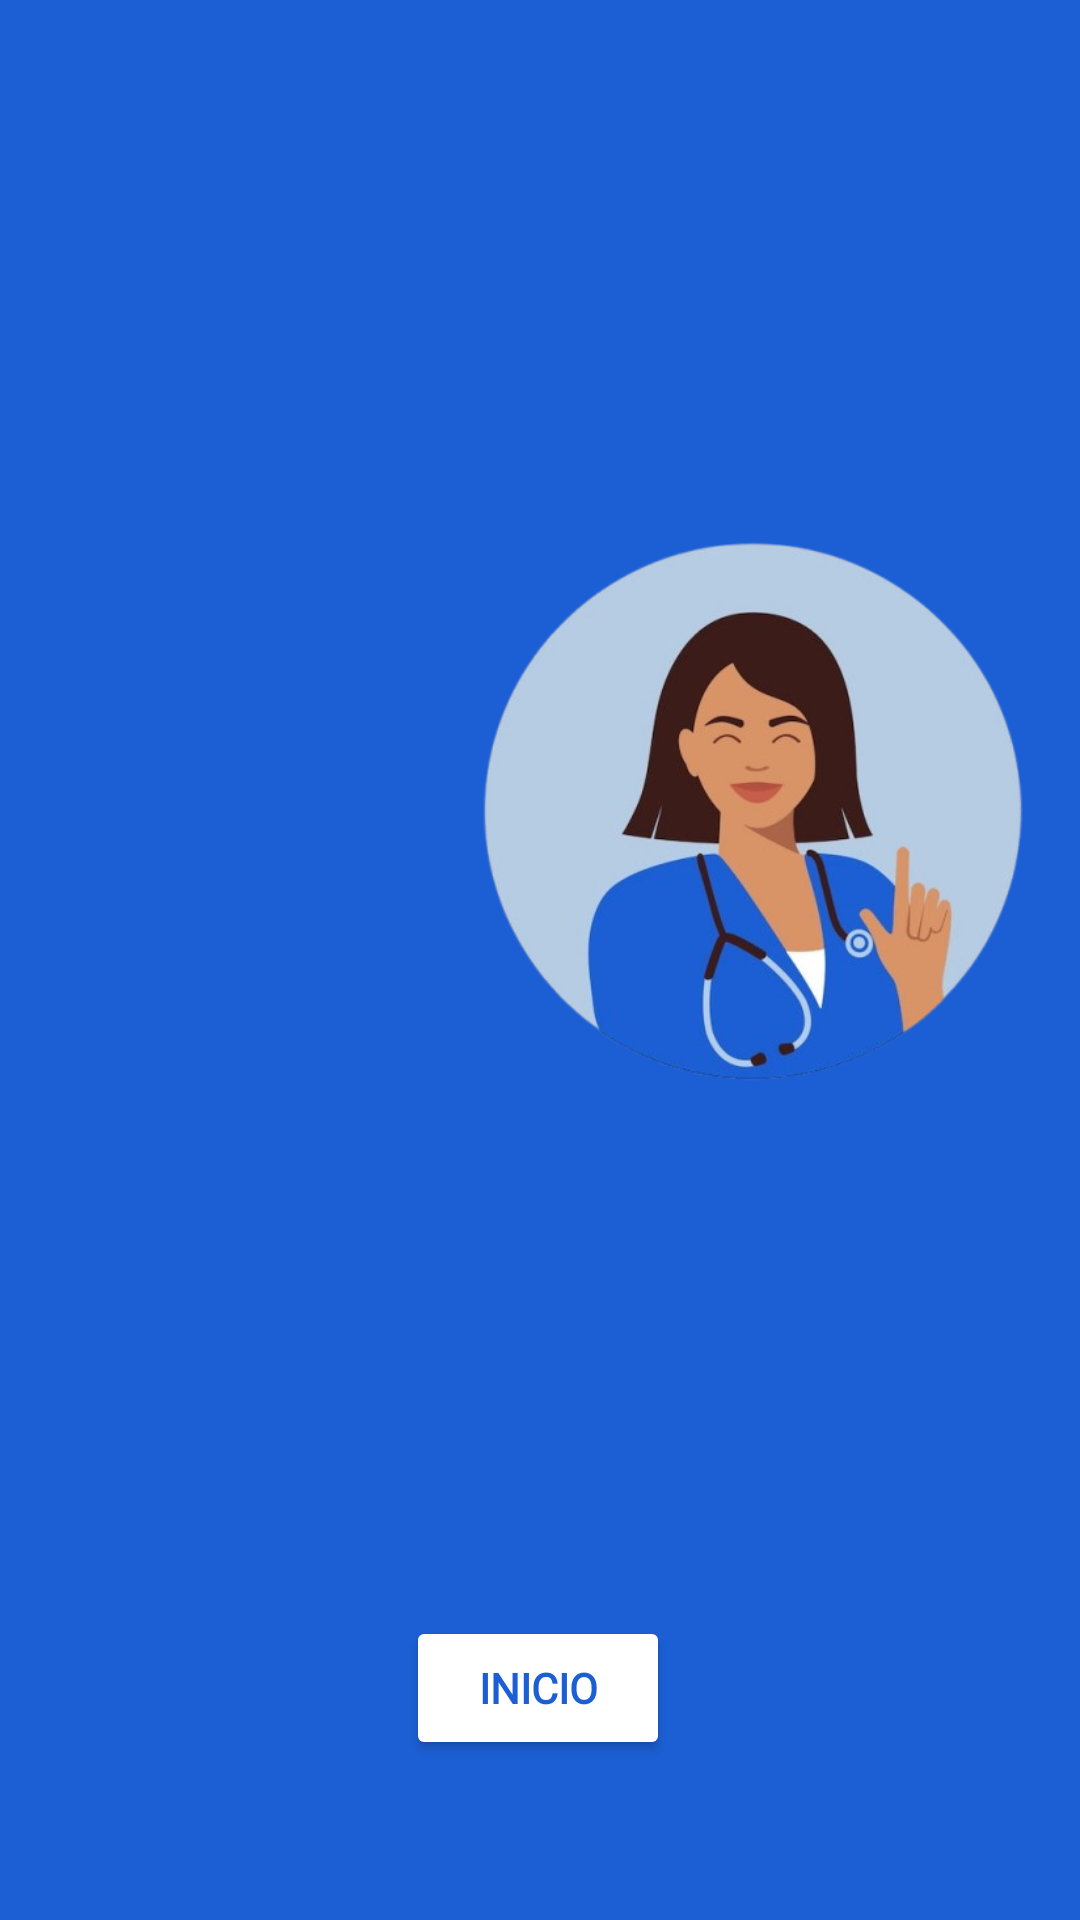

Reconstruct the res/layout file that produces this screen, plus the resources it refers to.
<!-- AndroidManifest.xml: application theme Theme.ProjetoElas -->
<!-- res/layout/activity_saude.xml -->
<?xml version="1.0" encoding="utf-8"?>
<androidx.constraintlayout.widget.ConstraintLayout xmlns:android="http://schemas.android.com/apk/res/android"
    xmlns:app="http://schemas.android.com/apk/res-auto"
    xmlns:tools="http://schemas.android.com/tools"
    android:id="@+id/main"
    android:layout_width="match_parent"
    android:layout_height="match_parent"
    android:background="#1C5FD4"
    tools:context=".SaudeActivity">

    <Button
        android:id="@+id/btn_Inicio5"
        android:layout_width="wrap_content"
        android:layout_height="wrap_content"
        android:backgroundTint="#FFFFFF"
        android:fontFamily="@font/roboto_medium"
        android:onClick="Botao_Inicio"
        android:text="Inicio"
        android:textColor="#1C5FD4"
        android:textStyle="bold"
        app:icon="@android:drawable/ic_menu_revert"
        app:iconTint="#1C5FD4"
        app:layout_constraintBottom_toBottomOf="parent"
        app:layout_constraintEnd_toEndOf="parent"
        app:layout_constraintHorizontal_bias="0.498"
        app:layout_constraintStart_toStartOf="parent"
        app:layout_constraintTop_toTopOf="parent"
        app:layout_constraintVertical_bias="0.91" />

    <ImageView
        android:id="@+id/img_Logo01"
        android:layout_width="218dp"
        android:layout_height="392dp"
        app:layout_constraintBottom_toBottomOf="parent"
        app:layout_constraintEnd_toEndOf="parent"
        app:layout_constraintHorizontal_bias="1.0"
        app:layout_constraintStart_toStartOf="parent"
        app:layout_constraintTop_toTopOf="parent"
        app:layout_constraintVertical_bias="0.3"
        app:srcCompat="@drawable/doctor" />

    <Button
        android:id="@+id/btn_Farmacias"
        android:layout_width="wrap_content"
        android:layout_height="wrap_content"
        android:backgroundTint="#FFFFFF"
        android:fontFamily="@font/roboto_medium"
        android:onClick="Farmacias"
        android:text="Farmácias Próximas"
        android:textColor="#1C5FD4"
        android:textSize="20sp"
        android:textStyle="bold"
        android:visibility="invisible"
        app:layout_constraintBottom_toBottomOf="parent"
        app:layout_constraintEnd_toEndOf="parent"
        app:layout_constraintHorizontal_bias="0.15"
        app:layout_constraintStart_toStartOf="parent"
        app:layout_constraintTop_toTopOf="parent"
        app:layout_constraintVertical_bias="0.050000012"
        tools:visibility="visible" />

    <Button
        android:id="@+id/btn_Gino"
        android:layout_width="wrap_content"
        android:layout_height="wrap_content"
        android:backgroundTint="#FFFFFF"
        android:fontFamily="@font/roboto_medium"
        android:onClick="Ginecologistas"
        android:text="Ginecologistas"
        android:textColor="#1C5FD4"
        android:textSize="20sp"
        android:textStyle="bold"
        android:visibility="invisible"
        app:layout_constraintBottom_toBottomOf="parent"
        app:layout_constraintEnd_toEndOf="parent"
        app:layout_constraintHorizontal_bias="0.15"
        app:layout_constraintStart_toStartOf="parent"
        app:layout_constraintTop_toTopOf="parent"
        app:layout_constraintVertical_bias="0.19999999"
        tools:visibility="visible" />

    <Button
        android:id="@+id/btn_Psico"
        android:layout_width="wrap_content"
        android:layout_height="wrap_content"
        android:backgroundTint="#FFFFFF"
        android:fontFamily="@font/roboto_medium"
        android:onClick="Psicologos"
        android:text="Apoio Psicológico"
        android:textColor="#1C5FD4"
        android:textSize="20sp"
        android:textStyle="bold"
        android:visibility="invisible"
        app:layout_constraintBottom_toBottomOf="parent"
        app:layout_constraintEnd_toEndOf="parent"
        app:layout_constraintHorizontal_bias="0.15"
        app:layout_constraintStart_toStartOf="parent"
        app:layout_constraintTop_toTopOf="parent"
        app:layout_constraintVertical_bias="0.6"
        tools:visibility="visible" />

    <Button
        android:id="@+id/btn_PSVacinas"
        android:layout_width="wrap_content"
        android:layout_height="wrap_content"
        android:backgroundTint="#FFFFFF"
        android:fontFamily="@font/roboto_medium"
        android:onClick="Postos_De_Saude"
        android:text="Postos de Saúde/Vacinação"
        android:textColor="#1C5FD4"
        android:textSize="20sp"
        android:textStyle="bold"
        android:visibility="invisible"
        app:layout_constraintBottom_toBottomOf="parent"
        app:layout_constraintEnd_toEndOf="parent"
        app:layout_constraintHorizontal_bias="0.152"
        app:layout_constraintStart_toStartOf="parent"
        app:layout_constraintTop_toTopOf="parent"
        app:layout_constraintVertical_bias="0.759"
        tools:visibility="visible" />

    <Button
        android:id="@+id/btn_Hospitais"
        android:layout_width="wrap_content"
        android:layout_height="wrap_content"
        android:backgroundTint="#FFFFFF"
        android:fontFamily="@font/roboto_medium"
        android:onClick="Hospitais"
        android:text="Hospitais"
        android:textColor="#1C5FD4"
        android:textSize="20sp"
        android:textStyle="bold"
        android:visibility="invisible"
        app:layout_constraintBottom_toBottomOf="parent"
        app:layout_constraintEnd_toEndOf="parent"
        app:layout_constraintHorizontal_bias="0.15"
        app:layout_constraintStart_toStartOf="parent"
        app:layout_constraintTop_toTopOf="parent"
        app:layout_constraintVertical_bias="0.41000003"
        tools:visibility="visible" />

</androidx.constraintlayout.widget.ConstraintLayout>
<!-- resources referenced by this layout -->
<resources>
  <!-- drawable doctor: png bitmap (drawable, 143383 bytes) -->
  <style name="Theme.ProjetoElas" parent="Base.Theme.ProjetoElas" />
  <style name="Base.Theme.ProjetoElas" parent="Theme.Material3.DayNight.NoActionBar">
          
          
      </style>
</resources>
